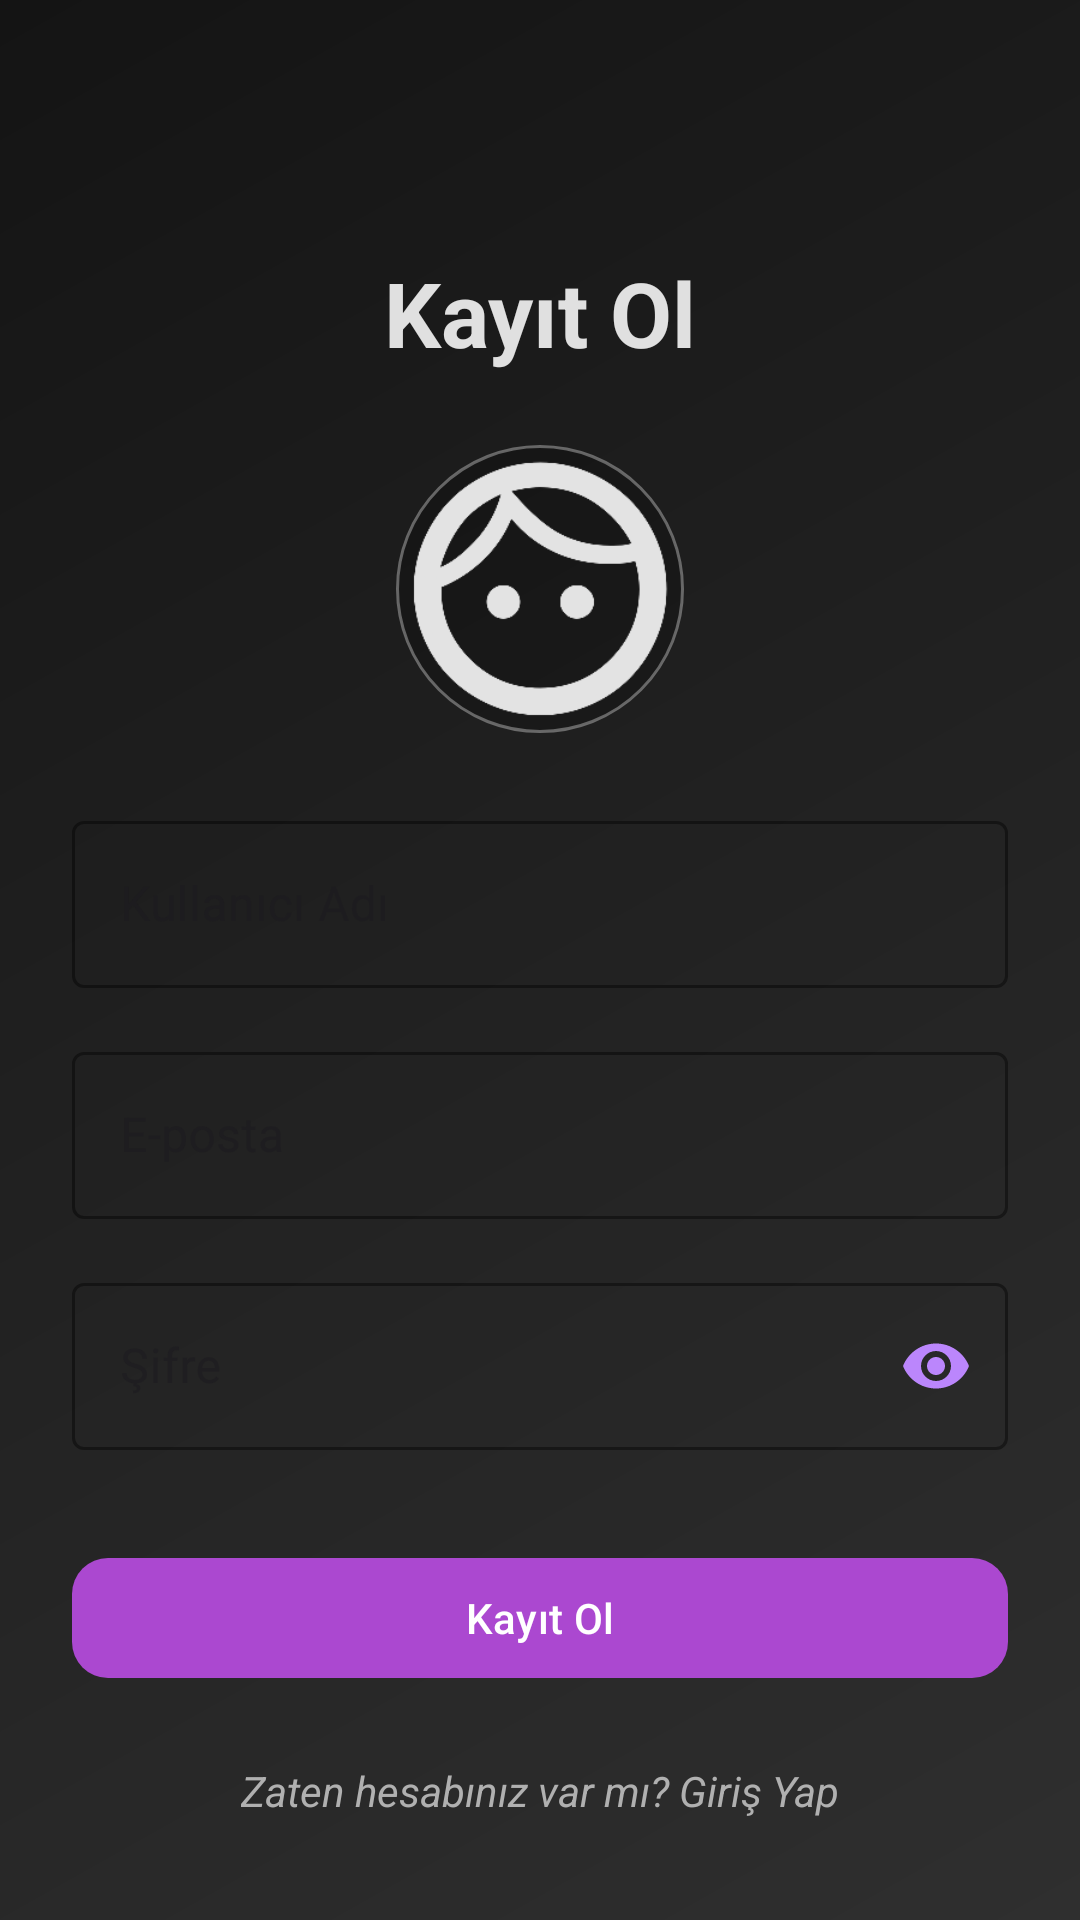

Write the Android layout XML for this screen, with the resource values it uses.
<!-- AndroidManifest.xml: application theme Theme.SharePost -->
<!-- res/layout/fragment_register.xml -->
<?xml version="1.0" encoding="utf-8"?>
<androidx.constraintlayout.widget.ConstraintLayout
    xmlns:android="http://schemas.android.com/apk/res/android"
    xmlns:app="http://schemas.android.com/apk/res-auto"
    android:id="@+id/registerLayout"
    android:layout_width="match_parent"
    android:layout_height="match_parent"
    android:background="@drawable/bg_gradient"
    android:padding="24dp">

    
    <TextView
        android:id="@+id/titleText"
        android:layout_width="wrap_content"
        android:layout_height="wrap_content"
        android:text="Kayıt Ol"
        android:textColor="#E0E0E0"
        android:textSize="30sp"
        android:textStyle="bold"
        android:layout_marginTop="60dp"
        app:layout_constraintTop_toTopOf="parent"
        app:layout_constraintStart_toStartOf="parent"
        app:layout_constraintEnd_toEndOf="parent" />

    
    <ImageView
        android:id="@+id/profileImageView"
        android:layout_width="96dp"
        android:layout_height="96dp"
        android:layout_marginTop="24dp"
        android:src="@drawable/ic_baseline_person_24"
        android:scaleType="centerCrop"
        android:background="@drawable/profile_image_bg"
        android:contentDescription="Profil Fotoğrafı"
        android:clickable="true"
        android:focusable="true"
        app:layout_constraintTop_toBottomOf="@id/titleText"
        app:layout_constraintStart_toStartOf="parent"
        app:layout_constraintEnd_toEndOf="parent" />

    
    <com.google.android.material.textfield.TextInputLayout
        android:id="@+id/usernameInputLayout"
        style="@style/Widget.MaterialComponents.TextInputLayout.OutlinedBox"
        android:layout_width="0dp"
        android:layout_height="wrap_content"
        android:layout_marginTop="24dp"
        android:hint="Kullanıcı Adı"
        app:boxStrokeColor="#BB86FC"
        app:boxStrokeWidthFocused="2dp"
        app:layout_constraintTop_toBottomOf="@id/profileImageView"
        app:layout_constraintStart_toStartOf="parent"
        app:layout_constraintEnd_toEndOf="parent">

        <com.google.android.material.textfield.TextInputEditText
            android:id="@+id/usernameEditText"
            android:layout_width="match_parent"
            android:layout_height="wrap_content"
            android:background="@null"
            android:inputType="textPersonName"
            android:textColor="#EEEEEE"
            android:textColorHint="#99FFFFFF"
            android:textSize="16sp"
            android:paddingStart="16dp"
            android:paddingEnd="16dp"/>
    </com.google.android.material.textfield.TextInputLayout>

    
    <com.google.android.material.textfield.TextInputLayout
        android:id="@+id/emailInputLayout"
        style="@style/Widget.MaterialComponents.TextInputLayout.OutlinedBox"
        android:layout_width="0dp"
        android:layout_height="wrap_content"
        android:layout_marginTop="16dp"
        android:hint="E-posta"
        app:boxStrokeColor="#BB86FC"
        app:boxStrokeWidthFocused="2dp"
        app:layout_constraintTop_toBottomOf="@id/usernameInputLayout"
        app:layout_constraintStart_toStartOf="parent"
        app:layout_constraintEnd_toEndOf="parent">

        <com.google.android.material.textfield.TextInputEditText
            android:id="@+id/emailEditText"
            android:layout_width="match_parent"
            android:layout_height="wrap_content"
            android:background="@null"
            android:inputType="textEmailAddress"
            android:textColor="#EEEEEE"
            android:textColorHint="#99FFFFFF"
            android:textSize="16sp"
            android:paddingStart="16dp"
            android:paddingEnd="16dp"/>
    </com.google.android.material.textfield.TextInputLayout>

    
    <com.google.android.material.textfield.TextInputLayout
        android:id="@+id/passwordInputLayout"
        style="@style/Widget.MaterialComponents.TextInputLayout.OutlinedBox"
        android:layout_width="0dp"
        android:layout_height="wrap_content"
        android:layout_marginTop="16dp"
        android:hint="Şifre"
        app:boxStrokeColor="#BB86FC"
        app:boxStrokeWidthFocused="2dp"
        app:passwordToggleEnabled="true"
        app:passwordToggleTint="#BB86FC"
        app:layout_constraintTop_toBottomOf="@id/emailInputLayout"
        app:layout_constraintStart_toStartOf="parent"
        app:layout_constraintEnd_toEndOf="parent">

        <com.google.android.material.textfield.TextInputEditText
            android:id="@+id/passwordEditText"
            android:layout_width="match_parent"
            android:layout_height="wrap_content"
            android:background="@null"
            android:inputType="textPassword"
            android:textColor="#EEEEEE"
            android:textColorHint="#99FFFFFF"
            android:textSize="16sp"
            android:paddingStart="16dp"
            android:paddingEnd="16dp"/>
    </com.google.android.material.textfield.TextInputLayout>

    
    <com.google.android.material.button.MaterialButton
        android:id="@+id/registerButton"
        android:layout_width="0dp"
        android:layout_height="48dp"
        android:layout_marginTop="32dp"
        android:text="Kayıt Ol"
        android:textAllCaps="false"
        android:textColor="#FFFFFF"
        app:backgroundTint="#AB48D0"
        app:cornerRadius="12dp"
        app:layout_constraintTop_toBottomOf="@id/passwordInputLayout"
        app:layout_constraintStart_toStartOf="parent"
        app:layout_constraintEnd_toEndOf="parent" />

    
    <TextView
        android:id="@+id/loginText"
        android:layout_width="wrap_content"
        android:layout_height="wrap_content"
        android:layout_marginTop="24dp"
        android:text="Zaten hesabınız var mı? Giriş Yap"
        android:textColor="#B0B0B0"
        android:textSize="14sp"
        android:textStyle="italic"
        app:layout_constraintTop_toBottomOf="@id/registerButton"
        app:layout_constraintStart_toStartOf="parent"
        app:layout_constraintEnd_toEndOf="parent" />

</androidx.constraintlayout.widget.ConstraintLayout>
<!-- resources referenced by this layout -->
<resources>
  <!-- drawable bg_gradient (drawable) -->
  <?xml version="1.0" encoding="utf-8"?>
  <shape xmlns:android="http://schemas.android.com/apk/res/android">
      <gradient
          android:type="linear"
          android:angle="135"
          android:startColor="#2F2F2F"
          android:endColor="#141414" />
  </shape>
  <!-- drawable ic_baseline_person_24: png bitmap (drawable, 10322 bytes) -->
  <!-- drawable profile_image_bg (drawable) -->
  <shape xmlns:android="http://schemas.android.com/apk/res/android"
      android:shape="oval">
      <solid android:color="#33000000"/>
      <stroke android:width="1dp" android:color="#55FFFFFF"/>
  </shape>
  <style name="Theme.SharePost" parent="Base.Theme.SharePost" />
  <style name="Base.Theme.SharePost" parent="Theme.Material3.DayNight.NoActionBar">
          
          
      </style>
</resources>
